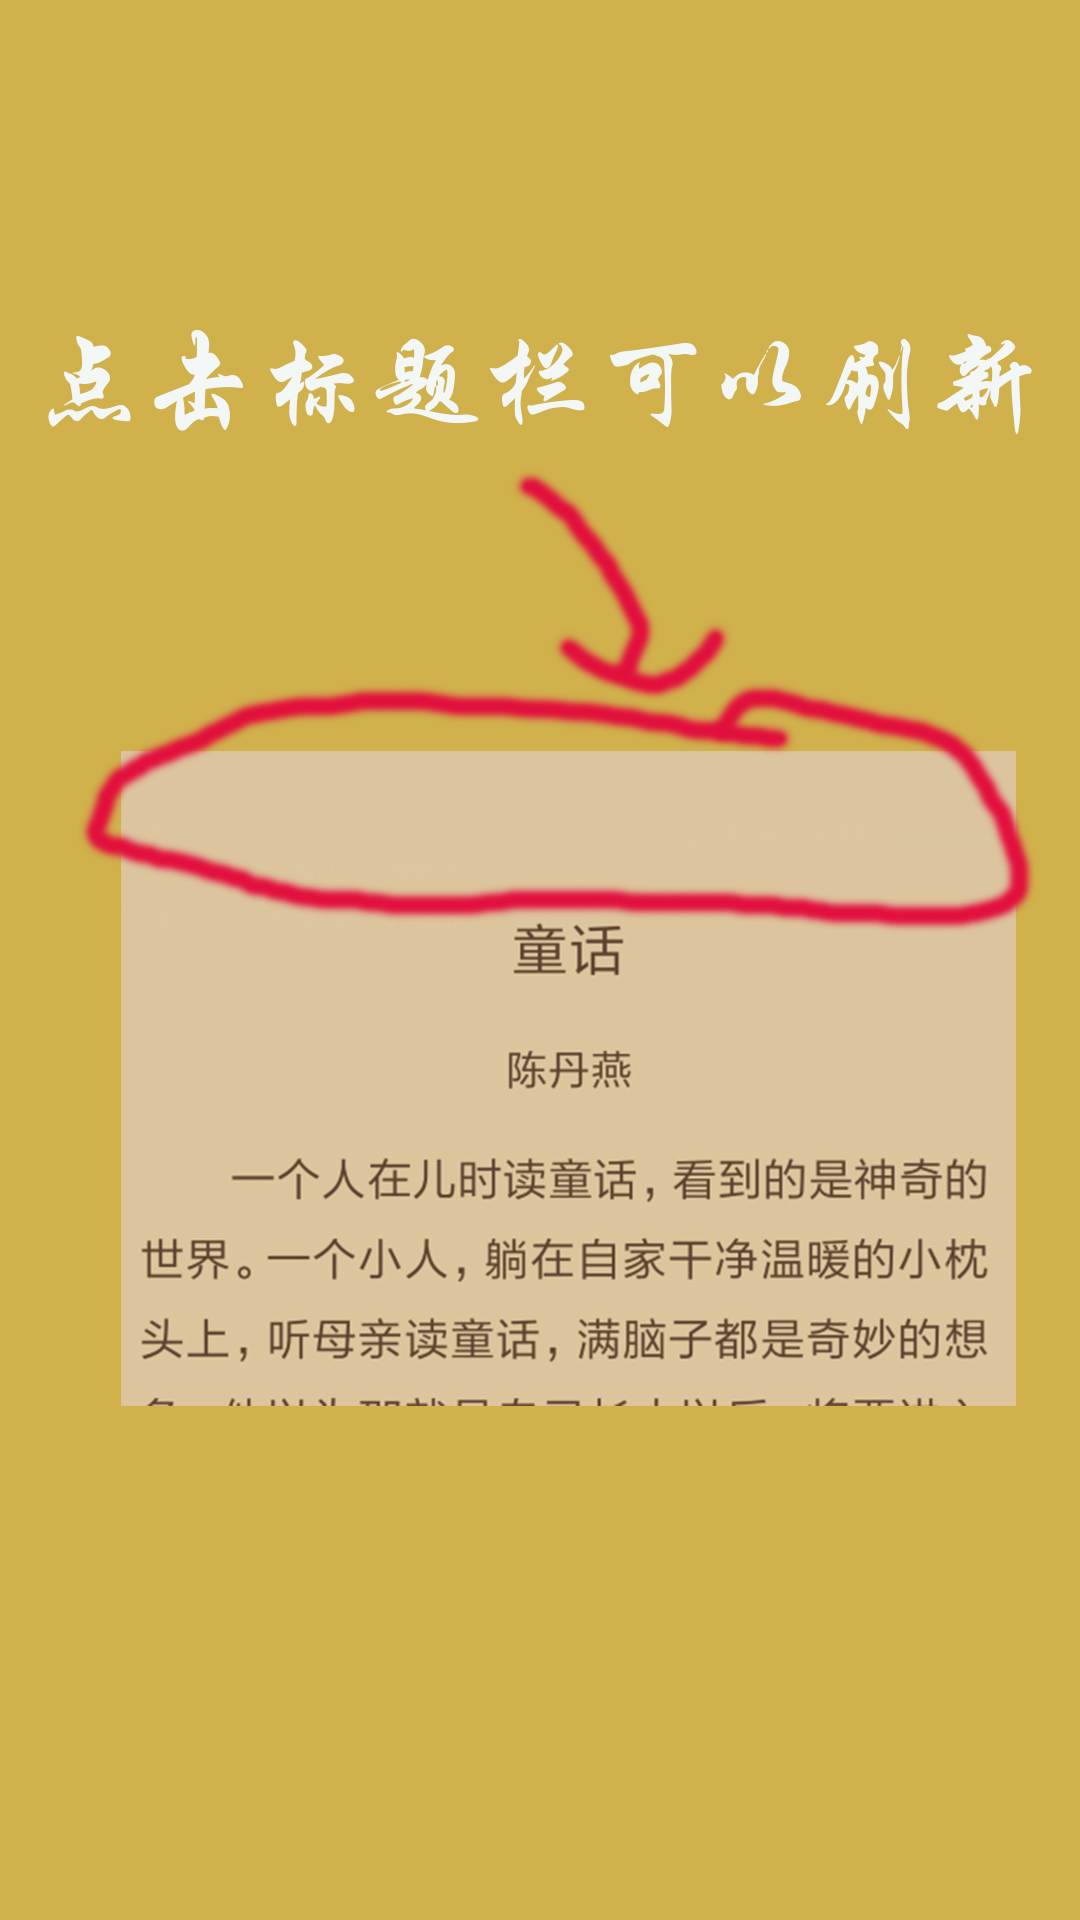

This screen was rendered from an Android layout file. Write that file and the resources it references.
<!-- AndroidManifest.xml: application theme AppTheme -->
<!-- res/layout/we_indicator3.xml -->
<?xml version="1.0" encoding="utf-8"?>
<RelativeLayout xmlns:android="http://schemas.android.com/apk/res/android"
    android:layout_width="match_parent"
    android:layout_height="match_parent"
    android:background="#d1b14c">

    <ImageView
        android:layout_width="wrap_content"
        android:layout_height="wrap_content"
        android:background="@mipmap/viewpager3"/>



</RelativeLayout>
<!-- resources referenced by this layout -->
<resources>
  <!-- mipmap viewpager3: jpg bitmap (mipmap-xxhdpi, 352935 bytes) -->
  <style name="AppTheme" parent="Theme.AppCompat.Light.NoActionBar">
          
          <item name="colorPrimary">@color/colorPrimary</item>
          <item name="colorPrimaryDark">@color/colorPrimaryDark</item>
          <item name="colorAccent">@color/colorAccent</item>
      </style>
  <color name="colorPrimary">#ecedf3</color>
  <color name="colorPrimaryDark">#1d1f20</color>
  <color name="colorAccent">#FF4081</color>
</resources>
